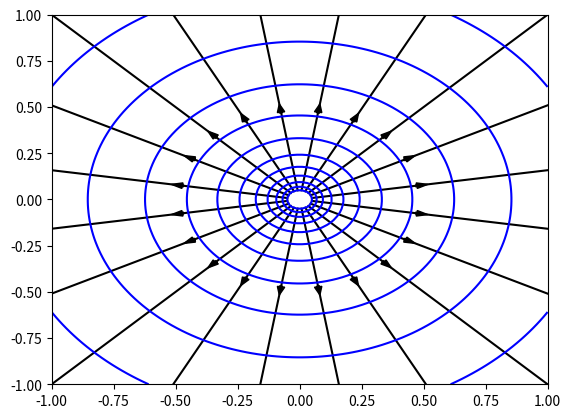

Python code for this plot:
# -*- coding: utf-8 -*-
"""
[redacted]
"""

import numpy as np
import scipy.special as sp
import matplotlib.pyplot as pl
from scipy.integrate import odeint

# On prend 1/(4*Pi*Epsilon0) =1 
# Ce programme permet de tracer les lignes de champ électrique d'un ensemble de
# charges ou de dipôles électriques. Il faut commencer par créer un objet
# Diagramme, puis ajouter les différents objets électriques à l'aide des
# méthodes dédiées, puis utiliser la méthode draw pour tracer le diagramme.
# Cf. description des méthodes, et exemples finaux pour plus d'information. 


class Diagramme(object):
    def __init__(self,size=1,title="",numpoints=1000,numV=10,startcircle=1./20.):
        """
        size est la taille de la fenêtre utilisée. (x et y varient de
        -size à + size). numpoints est le nombre de points utilisés
        pour le tracé. numV est le nombre de lignes de niveau de chaque signe. startcircle est
        la taille relative du cercle portant les points de départ autour de chaque
        objet. Ce paramètre contrôle également la plus haute ligne de niveau. 
        """
        self.size = float(size)
        self.title=title
        self.numpoints=numpoints
        self.objects=[]
        self.startpoints=[]
        self.numV=numV
        self.circle = startcircle
        self.maxV=0 #Ligne de potentiel la plus élevée

    def addCharge(self,x,y,q=1,points=20):
        """
        Permet d'ajouter une charge q. Par défaut cela ajoute des points de 
        départ de lignes de champ. 
        """
        self.objects.append(Charge(x,y,q))
        r = self.size*self.circle
        for i in range(points):
            phi = 2*np.pi*(i+0.5)/points
            self.startpoints.append([x+r*np.cos(phi),y+r*np.sin(phi)])
        self.maxV = max(self.maxV,abs(q)/(self.size*self.circle))

    def addDipole(self,x,y,p,theta=0,points=40):
        """
        Permet d'ajouter un dipôle electrique p, à la position x et
        y. theta désigne l'ange que fait la spire par rapport à la
        verticale. Par défaut cela ajoute des points de départ de
        lignes de champ. 
        """
        self.objects.append(Dipole(x,y,p,theta))
        r = self.size*self.circle
        for i in range(points):
            phi = 2*np.pi*(i+0.5)/points
            self.startpoints.append([x+r*np.cos(phi),y+r*np.sin(phi)])
        self.maxV = max(self.maxV, abs(p)/(self.size*self.size*self.circle*self.circle))  
        
    def addStartPoints(self,x,y):
        """
        Permet d'ajouter des points de départ de lignes de champ.
        """
        self.startpoints.append([x,y])

    def E(self,P):
        """
        Permet d'obtenir le champ électrique au point P
        """
        Ex = 0
        Ey = 0
        for obj in self.objects: 
            Ex += obj.E(P)[0]
            Ey += obj.E(P)[1]
        return [Ex,Ey]

    def V(self,P):
        """
        Permet d'obtenir le potentiel électrique au point P
        """
        V = 0
        for obj in self.objects:
            V += obj.V(P)
        return(V)
    
    def draw(self):
        """
        Trace l'ensemble des lignes de champ passant par les points de
        départ stockés dans Startpoints
        """
        def fun(P,V):
            E = self.E(P)
            Ex = E[0]
            Ey = E[1]
            E2 = Ex*Ex+Ey*Ey
            return [Ex/E2,Ey/E2]
        baseV = np.exp(np.linspace(0,3*np.log(self.circle),self.numpoints))
        for P0 in self.startpoints:
            V0 = self.V(P0)
            if(V0 == 0):
                continue
            V = - V0 * baseV
            sol = odeint(fun,P0,V)
            x = sol[:,0]
            y = sol[:,1]
            pl.plot(x,y,'-',color='k')
            k = int(self.numpoints/4)
            if(V0 > 0):
                pl.arrow(x[k],y[k],x[k+1]-x[k],y[k+1]-y[k],color='k',width = 0.01)
            else:
                pl.arrow(x[k],y[k],x[k-1]-x[k],y[k-1]-y[k],color='k',width = 0.01)
        S = np.linspace(-self.size,self.size,int(self.numpoints/10))
        if(self.numV > 0):
            Vs = self.maxV*np.exp(np.linspace(0,2*np.log(self.circle),self.numV))
            Vs = np.append(Vs,-Vs)
            Vs = np.append(Vs,0)
            Vs = np.sort(Vs)
            P = [[self.V([X,Y]) for X in S]for Y in S]
            pl.contour(S,S,P,Vs,colors='b')
        pl.title(self.title)
        pl.xlim([-self.size,self.size])
        pl.ylim([-self.size,self.size])
        #pl.savefig("dipole.eps") #Cette ligne permet de sauvegarder la figure, je la laisse commentée.
        pl.show()

class ElectricObjects(object):
    def __init__(self):
        pass
    
    def E(self,P):
        raise NotImplementedError()
    def V(self,P):
        raise NotImplementedError()

class Charge(ElectricObjects):
    def __init__(self,x,y,q):
        self.x0 = x
        self.y0 = y
        self.q = q

    def E(self,P):
        x = P[0]- self.x0
        y = P[1]- self.y0
        return([self.q*x/pow(x*x+y*y,1.5),self.q*y/pow(x*x+y*y,1.5)])

    def V(self,P):
        x = P[0]- self.x0
        y = P[1]- self.y0
        return(self.q/np.sqrt(x*x+y*y))       

class Dipole(ElectricObjects):
    def __init__(self,x,y,p,theta):
        self.x0 = x
        self.y0 = y
        self.p = p
        self.theta = theta

    def E(self,P):
        p = self.p
        theta = self.theta
        x = P[0] - self.x0
        y = P[1] - self.y0
        r = np.sqrt(x*x+y*y)
        Ex = (p/(r**3))*((-x*np.sin(theta)+y*np.cos(theta))*3*(x/r**2)+np.sin(theta))
        Ey = (p/(r**3))*((-x*np.sin(theta)+y*np.cos(theta))*3*(y/r**2)-np.cos(theta))
        return([Ex,Ey])

    def V(self,P):
        p = self.p
        theta = self.theta
        x = P[0] - self.x0
        y = P[1] - self.y0
        r = np.sqrt(x*x+y*y)
        return((p/r**3)*(-x*np.sin(theta)+y*np.cos(theta)))

###Tracé pour une charge 
diag = Diagramme(numV = 20) #Crée le diagramme. L'option permet d'avoir plus d'équipotentielles
diag.addCharge(0,0,q=1) #Ajoute une charge q=1 à la position désirée
diag.draw() #Réalise le tracé
    
##Tracé pour deux charges identiques    
##diag = Diagramme(numV = 20)
##diag.addCharge(0,0.2,q=1) 
##diag.addCharge(0,-0.2,q=1) #Ajoute une deuxième charge à une position différente
##diag.draw()

#Tracé pour deux charges opposées  
##diag = Diagramme()
##diag.addCharge(0,0.2,q=1) 
##diag.addCharge(0,-0.2,q=-1) #La charge est négative cette fois.
##diag.draw()

#Tracé pour un dipôle 
##diag = Diagramme(numV = 20) 
##diag.addDipole(0,0,p=1,points=0) #Ajoute un dipôle
##diag.draw()

